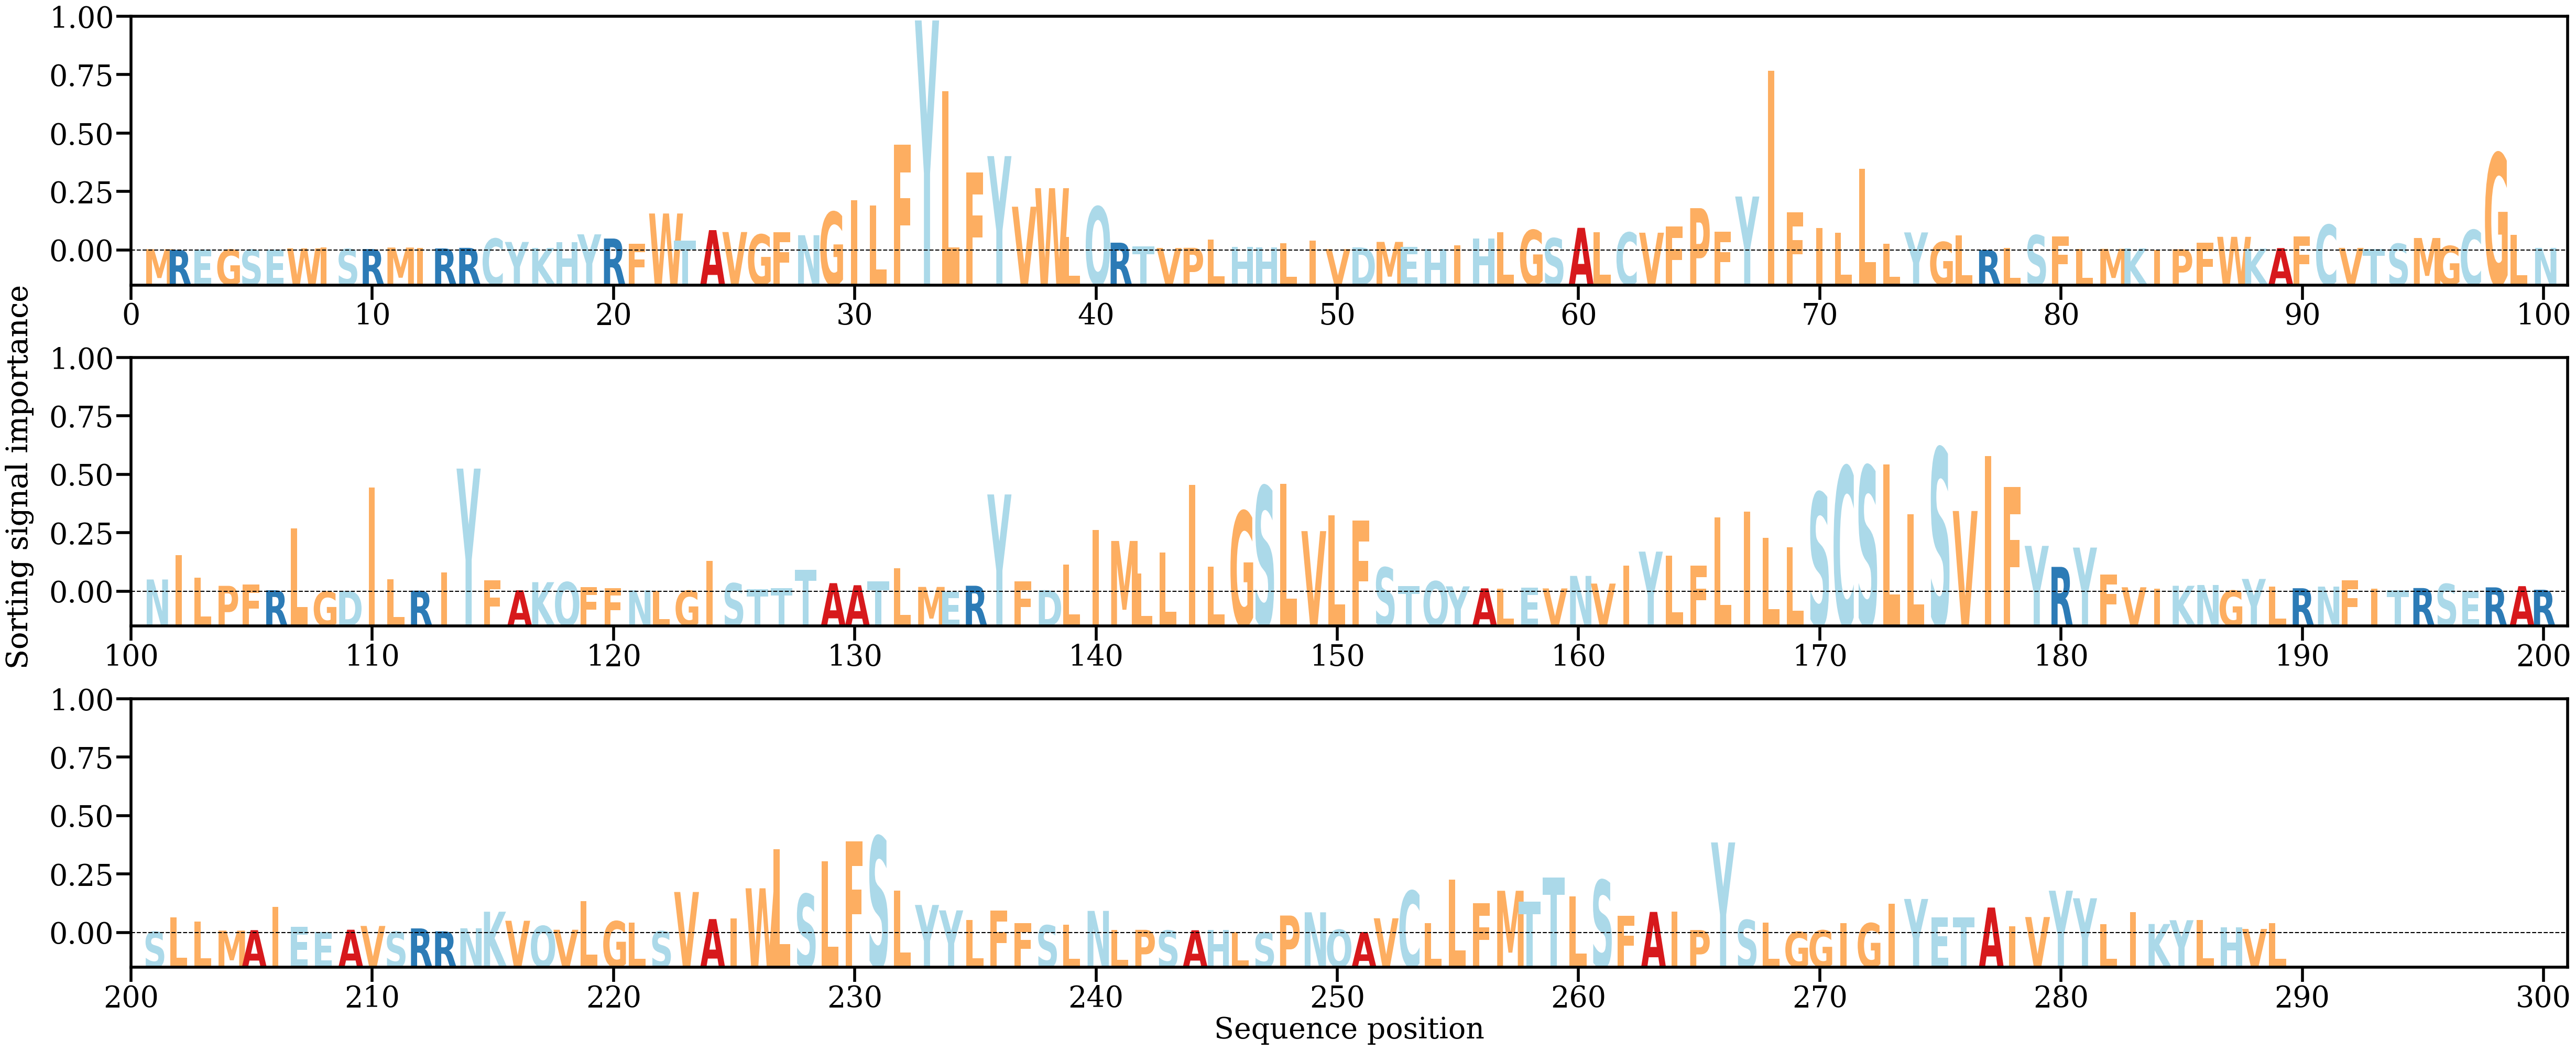

Source data for this figure (header and first rows):
AA, Alpha
M, [0.00022094]
R, [0.00012341]
E, [0.00015276]
G, [0.00016041]
S, [0.00016293]
E, [0.00016479]
W, [0.00033162]
I, [0.00045134]
S, [0.00024256]
R, [0.00023797]
M, [0.00044085]
I, [0.00038159]
R, [0.00032338]
R, [0.00040003]
C, [0.00167043]
Y, [0.00120917]
K, [0.00038513]
H, [0.00115012]
Y, [0.00225563]
R, [0.00167897]
F, [0.00093581]
W, [0.00511842]
T, [0.00137488]
A, [0.00283527]
V, [0.0025715]
G, [0.00223253]
F, [0.00256753]
N, [0.00213497]
G, [0.00532577]
I, [0.00697336]
L, [0.0062043]
F, [0.01453473]
Y, [0.03162612]
L, [0.02190401]
F, [0.01072274]
Y, [0.01299876]
V, [0.00604979]
W, [0.0085931]
L, [0.00188777]
Q, [0.00605096]
R, [0.0011119]
T, [0.00058749]
V, [0.00038179]
P, [0.00040404]
L, [0.00150949]
H, [0.0005216]
H, [0.00043316]
L, [0.00107045]
I, [0.00139649]
V, [0.00023343]
D, [0.00046388]
M, [0.00121837]
E, [0.00050735]
H, [0.00023037]
I, [0.00072985]
H, [0.0016952]
L, [0.00257187]
G, [0.00284806]
S, [0.00171839]
A, [0.00314988]
... 229 more rows
